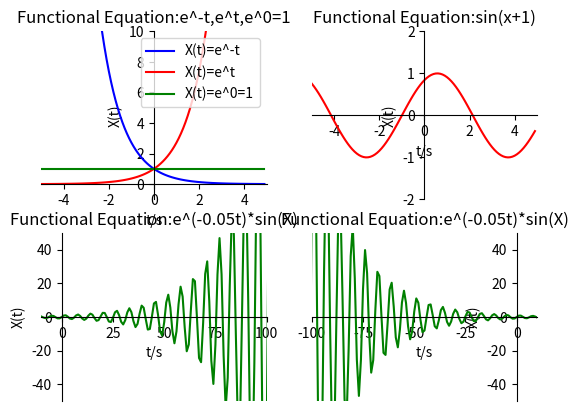

Write the Python code that produced this figure.
import numpy as np
import matplotlib.pyplot as plt

def f(t):
    return np.exp(-t)

def g(t):
    return np.exp(t)

def h(t):
    return np.exp(0*t)

def x(t):
    return np.sin(t+1)
def n(t):
    return np.exp(0.05*t)*np.sin(t)
def s(t):
    return np.exp(0.05*-t)*np.sin(t)

t1 = np.arange(-5.0, 5.0, 0.1)
t2 = np.arange(-5.0, 5.0, 0.1)
t3 = np.arange(-1000,1000,1)

plt.figure(2)           
plt.subplot(221)      

plt.plot(t1, f(t1), '-b',label='X(t)=e^-t')
plt.plot(t2, g(t2), '-r',label='X(t)=e^t')
plt.plot(t2, h(t2), 'g-',label='X(t)=e^0=1')
plt.legend(loc='best')
plt.xlim((-5, 5))
plt.ylim((-1,10))
plt.xlabel('t/s')
plt.ylabel('X(t)')
ax = plt.gca()                                            
ax.spines['right'].set_color('none')
ax.spines['top'].set_color('none')         
ax.xaxis.set_ticks_position('bottom')
ax.yaxis.set_ticks_position('left')          
ax.spines['bottom'].set_position(('data', 0))   
ax.spines['left'].set_position(('data', 0))
plt.title("Functional Equation:e^-t,e^t,e^0=1")

plt.subplot(222)      

ax = plt.gca()

plt.plot(t2, x(t2), 'r-')

plt.xlim((-5, 5))
plt.ylim((-2, 2))

plt.xlabel('t/s')
plt.ylabel('X(t)')

ax.spines['right'].set_color('none')
ax.spines['top'].set_color('none')        
ax.xaxis.set_ticks_position('bottom')
ax.yaxis.set_ticks_position('left')          
ax.spines['bottom'].set_position(('data', 0))   
ax.spines['left'].set_position(('data', 0))
plt.title("Functional Equation:sin(x+1)")

plt.subplot(223)      

ax = plt.gca()
plt.plot(t3, n(t3), 'g-')

plt.xlim((-10, 100))
plt.ylim((-50, 50))

plt.xlabel('t/s')
plt.ylabel('X(t)')

ax.spines['right'].set_color('none')
ax.spines['top'].set_color('none')
ax.xaxis.set_ticks_position('bottom')
ax.yaxis.set_ticks_position('left')
ax.spines['bottom'].set_position(('data', 0))
ax.spines['left'].set_position(('data', 0))
plt.title("Functional Equation:e^(-0.05t)*sin(X)")



plt.subplot(224)

ax = plt.gca()
plt.plot(t3, s(t3), 'g-')

plt.xlim((-100, 10))
plt.ylim((-50, 50))

plt.xlabel('t/s')
plt.ylabel('X(t)')

ax.spines['right'].set_color('none')
ax.spines['top'].set_color('none')
ax.xaxis.set_ticks_position('bottom')
ax.yaxis.set_ticks_position('left')
ax.spines['bottom'].set_position(('data', 0))
ax.spines['left'].set_position(('data', 0))
plt.title("Functional Equation:e^(-0.05t)*sin(X)")
plt.show()
